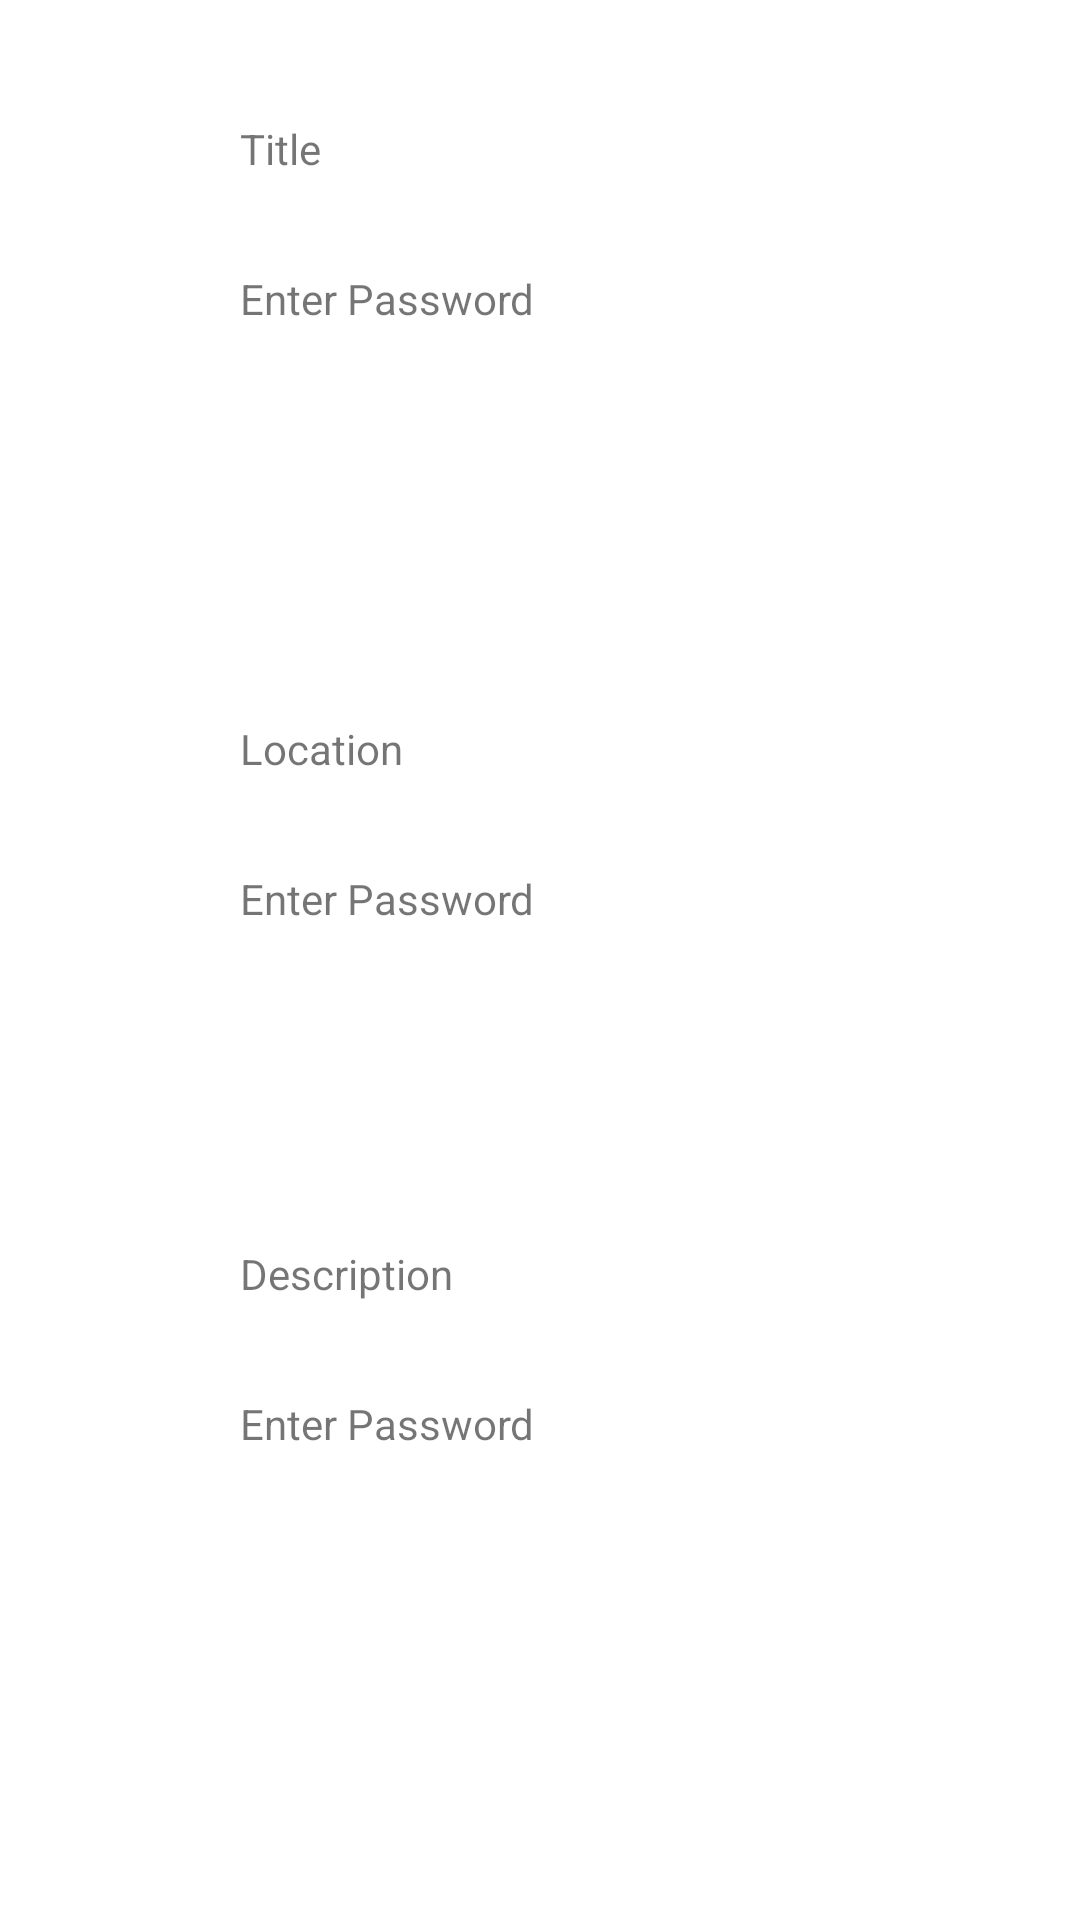

Produce the Android XML layout that renders to this screen, including the resource entries it uses.
<!-- AndroidManifest.xml: application theme Theme.AndroidAppV2 -->
<!-- res/layout/activity_goal_display_page.xml -->
<?xml version="1.0" encoding="utf-8"?>
<RelativeLayout xmlns:android="http://schemas.android.com/apk/res/android"
    xmlns:app="http://schemas.android.com/apk/res-auto"
    xmlns:tools="http://schemas.android.com/tools"
    android:layout_width="match_parent"
    android:layout_height="match_parent"
    tools:context=".Goal_Display">

    <TextView
        android:id="@+id/title"
        android:layout_width="200dp"
        android:layout_height="50dp"
        android:layout_alignParentBottom="true"
        android:layout_centerHorizontal="true"
        android:layout_marginBottom="500dp"
        android:text="Enter Password" />



    <TextView
        android:id="@+id/location"
        android:layout_width="200dp"
        android:layout_height="50dp"
        android:layout_alignParentBottom="true"
        android:layout_centerHorizontal="true"
        android:layout_marginBottom="300dp"
        android:text="Enter Password" />

    <TextView
        android:id="@+id/description"
        android:layout_width="200dp"
        android:layout_height="50dp"
        android:layout_alignParentBottom="true"
        android:layout_centerHorizontal="true"
        android:layout_marginBottom="125dp"
        android:text="Enter Password" />

    <TextView
        android:id="@+id/titletag"
        android:layout_width="200dp"
        android:layout_height="50dp"
        android:layout_alignParentBottom="true"
        android:layout_centerHorizontal="true"
        android:layout_marginBottom="550dp"
        android:text="Title" />

    <TextView
        android:id="@+id/locationtag"
        android:layout_width="200dp"
        android:layout_height="50dp"
        android:layout_alignParentBottom="true"
        android:layout_centerHorizontal="true"
        android:layout_marginBottom="350dp"
        android:text="Location" />

    <TextView
        android:id="@+id/descriptiontag"
        android:layout_width="200dp"
        android:layout_height="50dp"
        android:layout_alignParentBottom="true"
        android:layout_centerHorizontal="true"
        android:layout_marginBottom="175dp"
        android:text="Description" />
</RelativeLayout>
<!-- resources referenced by this layout -->
<resources>
  <style name="Theme.AndroidAppV2" parent="Theme.MaterialComponents.DayNight.DarkActionBar">
          
          <item name="colorPrimary">@color/purple_500</item>
          <item name="colorPrimaryVariant">@color/purple_700</item>
          <item name="colorOnPrimary">@color/white</item>
          
          <item name="colorSecondary">@color/teal_200</item>
          <item name="colorSecondaryVariant">@color/teal_700</item>
          <item name="colorOnSecondary">@color/black</item>
          
          <item name="android:statusBarColor" tools:targetApi="l">?attr/colorPrimaryVariant</item>
          
      </style>
  <color name="purple_500">#FF6200EE</color>
  <color name="purple_700">#FF3700B3</color>
  <color name="white">#FFFFFFFF</color>
  <color name="teal_200">#FF03DAC5</color>
  <color name="teal_700">#FF018786</color>
  <color name="black">#FF000000</color>
</resources>
